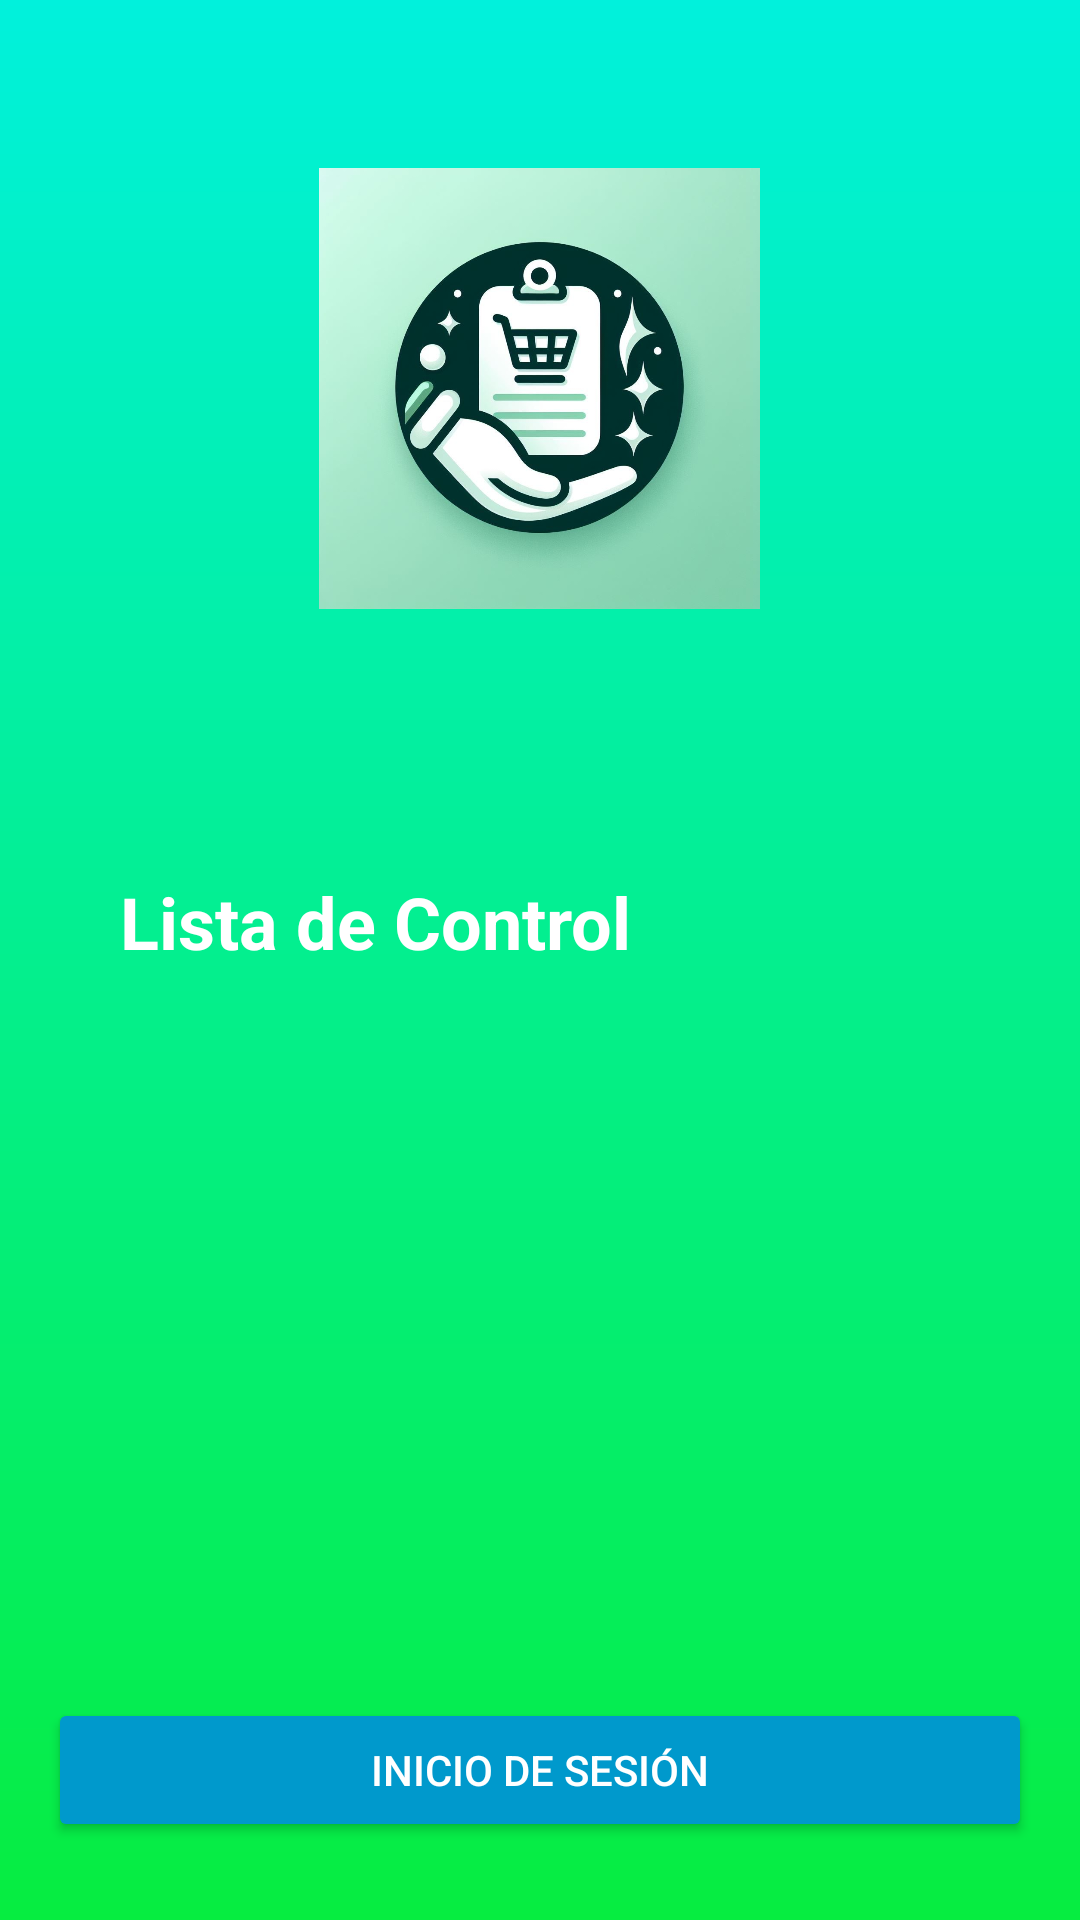

Layout XML and referenced resources for this Android screen:
<!-- AndroidManifest.xml: application theme Base.Theme.ListaDeControl -->
<!-- res/layout/activity_welcome.xml -->
<?xml version="1.0" encoding="utf-8"?>
<RelativeLayout xmlns:android="http://schemas.android.com/apk/res/android"
    xmlns:tools="http://schemas.android.com/tools"
    android:layout_width="match_parent"
    android:layout_height="match_parent"
    android:padding="16dp"
    android:background="@drawable/gradient_background"
    tools:context=".WelcomeActivity">

    <TextView
        android:layout_width="198dp"
        android:layout_height="47dp"
        android:layout_below="@+id/logoImageView"
        android:layout_alignParentEnd="true"
        android:layout_marginTop="88dp"
        android:layout_marginEnd="106dp"
        android:text="@string/app_name"
        android:textColor="@android:color/white"
        android:textSize="24sp"
        android:textStyle="bold" />

    <ImageView
        android:id="@+id/logoImageView"
        android:layout_width="159dp"
        android:layout_height="147dp"
        android:layout_centerHorizontal="true"
        android:layout_marginTop="40dp"
        android:contentDescription="@string/app_name"
        android:src="@drawable/logo_imagen" />

    <Button
        android:id="@+id/loginButton"
        android:layout_width="match_parent"
        android:layout_height="wrap_content"
        android:layout_marginTop="550dp"
        android:backgroundTint="@android:color/holo_blue_dark"
        android:text="@string/Inicio_Sesion"
        android:textColor="@android:color/white" />

    <Button
        android:id="@+id/registerButton"
        android:layout_width="match_parent"
        android:layout_height="wrap_content"
        android:layout_below="@id/loginButton"
        android:layout_marginTop="61dp"
        android:backgroundTint="@android:color/holo_green_dark"
        android:text="@string/registro"
        android:textColor="@android:color/white" />

</RelativeLayout>
<!-- resources referenced by this layout -->
<resources>
  <!-- drawable gradient_background (drawable) -->
  <?xml version="1.0" encoding="utf-8"?>
  <layer-list xmlns:android="http://schemas.android.com/apk/res/android">
      <item>
          <shape>
              <gradient
                  android:angle="90"
                  android:startColor="#06ED40"
                  android:endColor="#01F1DC"
                  android:type="linear" />
          </shape>
      </item>
  </layer-list>
  <!-- drawable logo_imagen: jpg bitmap (drawable, 53288 bytes) -->
  <string name="Inicio_Sesion">INICIO DE SESIÓN</string>
  <string name="app_name">Lista de Control</string>
  <string name="registro">REGISTRO</string>
  <style name="Base.Theme.ListaDeControl" parent="Theme.Material3.DayNight.NoActionBar">
          
          
      </style>
</resources>
